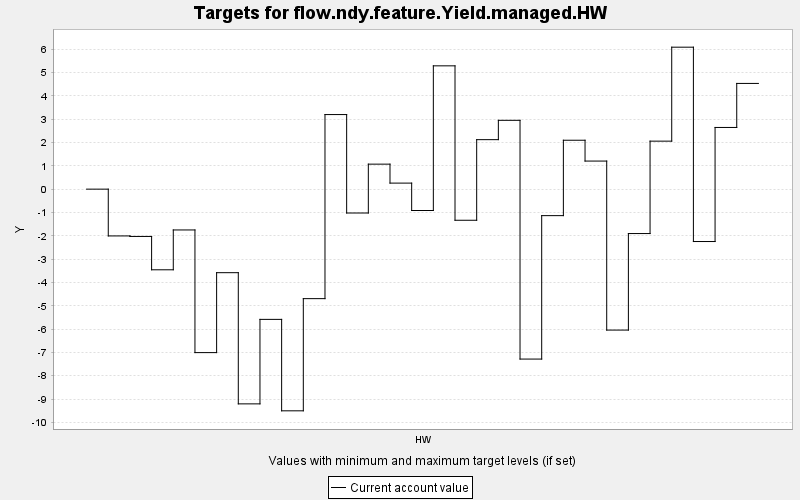

The file beside this chart, header and first rows:
TARGET, PERIOD, YEAR, PERIODWIDTH, MINIMUM, MAXIMUM, MINWEIGHT, MAXWEIGHT, CURRENT, SUMMARY
flow.ndy.feature.Yield.managed.HW, 0, 0, 10.0, 0.0, 10000, 1.0, 1.0, 0.0, 0.0
flow.ndy.feature.Yield.managed.HW, 1, 10, 10.0, 0.0, 10000, 1.0, 1.0, -2.006, 0.0
flow.ndy.feature.Yield.managed.HW, 2, 20, 10.0, 0.0, 10000, 1.0, 1.0, -2.028, 0.0
flow.ndy.feature.Yield.managed.HW, 3, 30, 10.0, 0.0, 10000, 1.0, 1.0, -3.458, 0.0
flow.ndy.feature.Yield.managed.HW, 4, 40, 10.0, 0.0, 10000, 1.0, 1.0, -1.75, 0.0
flow.ndy.feature.Yield.managed.HW, 5, 50, 10.0, 0.0, 10000, 1.0, 1.0, -7.009, 0.0
flow.ndy.feature.Yield.managed.HW, 6, 60, 10.0, 0.0, 10000, 1.0, 1.0, -3.582, 0.0
flow.ndy.feature.Yield.managed.HW, 7, 70, 10.0, 0.0, 10000, 1.0, 1.0, -9.207, 0.0
flow.ndy.feature.Yield.managed.HW, 8, 80, 10.0, 0.0, 10000, 1.0, 1.0, -5.584, 0.0
flow.ndy.feature.Yield.managed.HW, 9, 90, 10.0, 0.0, 10000, 1.0, 1.0, -9.505, 0.0
flow.ndy.feature.Yield.managed.HW, 10, 100, 10.0, 0.0, 10000, 1.0, 1.0, -4.695, 0.0
flow.ndy.feature.Yield.managed.HW, 11, 110, 10.0, 0.0, 10000, 1.0, 1.0, 3.198, 0.0
flow.ndy.feature.Yield.managed.HW, 12, 120, 10.0, 0.0, 10000, 1.0, 1.0, -1.023, 0.0
flow.ndy.feature.Yield.managed.HW, 13, 130, 10.0, 0.0, 10000, 1.0, 1.0, 1.072, 0.0
flow.ndy.feature.Yield.managed.HW, 14, 140, 10.0, 0.0, 10000, 1.0, 1.0, 0.259, 0.0
flow.ndy.feature.Yield.managed.HW, 15, 150, 10.0, 0.0, 10000, 1.0, 1.0, -0.916, 0.0
flow.ndy.feature.Yield.managed.HW, 16, 160, 10.0, 0.0, 10000, 1.0, 1.0, 5.287, 0.0
flow.ndy.feature.Yield.managed.HW, 17, 170, 10.0, 0.0, 10000, 1.0, 1.0, -1.334, 0.0
flow.ndy.feature.Yield.managed.HW, 18, 180, 10.0, 0.0, 10000, 1.0, 1.0, 2.122, 0.0
flow.ndy.feature.Yield.managed.HW, 19, 190, 10.0, 0.0, 10000, 1.0, 1.0, 2.951, 0.0
flow.ndy.feature.Yield.managed.HW, 20, 200, 10.0, 0.0, 10000, 1.0, 1.0, -7.286, 0.0
flow.ndy.feature.Yield.managed.HW, 21, 210, 10.0, 0.0, 10000, 1.0, 1.0, -1.136, 0.0
flow.ndy.feature.Yield.managed.HW, 22, 220, 10.0, 0.0, 10000, 1.0, 1.0, 2.097, 0.0
flow.ndy.feature.Yield.managed.HW, 23, 230, 10.0, 0.0, 10000, 1.0, 1.0, 1.204, 0.0
flow.ndy.feature.Yield.managed.HW, 24, 240, 10.0, 0.0, 10000, 1.0, 1.0, -6.043, 0.0
flow.ndy.feature.Yield.managed.HW, 25, 250, 10.0, 0.0, 10000, 1.0, 1.0, -1.904, 0.0
flow.ndy.feature.Yield.managed.HW, 26, 260, 10.0, 0.0, 10000, 1.0, 1.0, 2.058, 0.0
flow.ndy.feature.Yield.managed.HW, 27, 270, 10.0, 0.0, 10000, 1.0, 1.0, 6.087, 0.0
flow.ndy.feature.Yield.managed.HW, 28, 280, 10.0, 0.0, 10000, 1.0, 1.0, -2.246, 0.0
flow.ndy.feature.Yield.managed.HW, 29, 290, 10.0, 0.0, 10000, 1.0, 1.0, 2.645, 0.0
flow.ndy.feature.Yield.managed.HW, 30, 300, 10.0, 0.0, 10000, 1.0, 1.0, 4.533, 0.0
